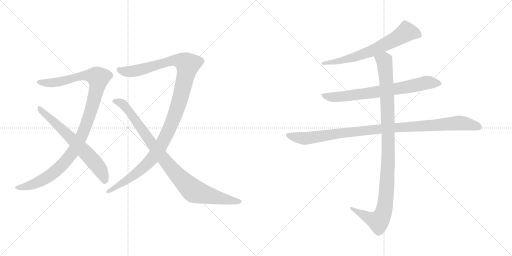
t = 0.00 s
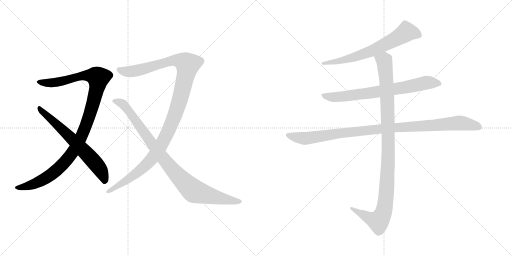
t = 1.61 s
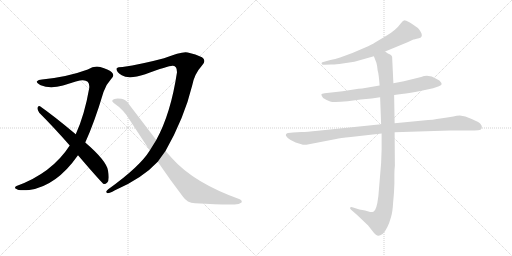
t = 3.21 s
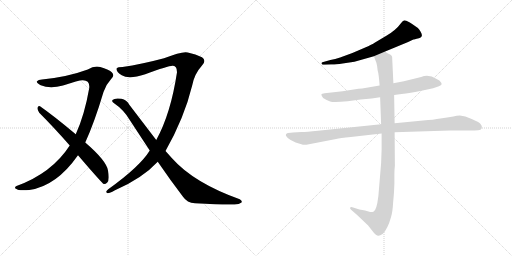
t = 4.82 s
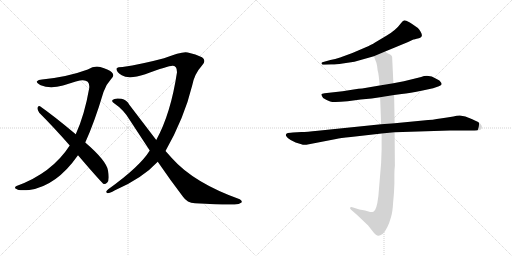
t = 6.43 s
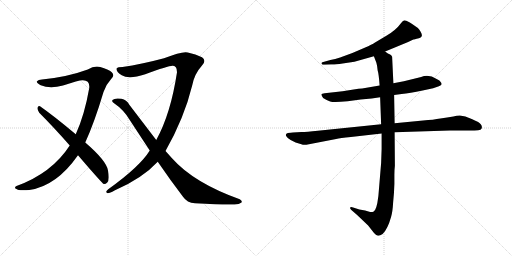
t = 8.04 s

The animated SVG that drew these frames (rendered in a browser with its animation timeline set to each time). Animation: 8 CSS @keyframes rules; one cycle of 8.04 s.

<svg version="1.1" viewBox="0 0 2048 1024" xmlns="http://www.w3.org/2000/svg">
  <g stroke="lightgray" stroke-dasharray="1,1" stroke-width="1" transform="scale(4, 4)">
    <line x1="0" y1="0" x2="256" y2="256"></line>
    <line x1="256" y1="0" x2="0" y2="256"></line>
    <line x1="128" y1="0" x2="128" y2="256"></line>
    <line x1="0" y1="128" x2="256" y2="128"></line>
    <line x1="256" y1="0" x2="512" y2="256"></line>
    <line x1="512" y1="0" x2="256" y2="256"></line>
    <line x1="384" y1="0" x2="384" y2="256"></line>
    <line x1="256" y1="128" x2="512" y2="128"></line>
  </g>
<g transform="scale(1, -1) translate(0, -850)">
   <style type="text/css">
    @keyframes keyframes0 {
      from {
       stroke: black;
       stroke-dashoffset: 1084;
       stroke-width: 128;
       }
       78% {
       animation-timing-function: step-end;
       stroke: black;
       stroke-dashoffset: 0;
       stroke-width: 128;
       }
       to {
       stroke: black;
       stroke-width: 1024;
       }
       }
       #make-me-a-hanzi-animation-0 {
         animation: keyframes0 1.132161s both;
         animation-delay: 0.000000s;
         animation-timing-function: linear;
       }
    @keyframes keyframes1 {
      from {
       stroke: black;
       stroke-dashoffset: 652;
       stroke-width: 128;
       }
       68% {
       animation-timing-function: step-end;
       stroke: black;
       stroke-dashoffset: 0;
       stroke-width: 128;
       }
       to {
       stroke: black;
       stroke-width: 1024;
       }
       }
       #make-me-a-hanzi-animation-1 {
         animation: keyframes1 0.780599s both;
         animation-delay: 1.132161s;
         animation-timing-function: linear;
       }
    @keyframes keyframes2 {
      from {
       stroke: black;
       stroke-dashoffset: 1170;
       stroke-width: 128;
       }
       79% {
       animation-timing-function: step-end;
       stroke: black;
       stroke-dashoffset: 0;
       stroke-width: 128;
       }
       to {
       stroke: black;
       stroke-width: 1024;
       }
       }
       #make-me-a-hanzi-animation-2 {
         animation: keyframes2 1.202148s both;
         animation-delay: 1.912760s;
         animation-timing-function: linear;
       }
    @keyframes keyframes3 {
      from {
       stroke: black;
       stroke-dashoffset: 928;
       stroke-width: 128;
       }
       75% {
       animation-timing-function: step-end;
       stroke: black;
       stroke-dashoffset: 0;
       stroke-width: 128;
       }
       to {
       stroke: black;
       stroke-width: 1024;
       }
       }
       #make-me-a-hanzi-animation-3 {
         animation: keyframes3 1.005208s both;
         animation-delay: 3.114908s;
         animation-timing-function: linear;
       }
    @keyframes keyframes4 {
      from {
       stroke: black;
       stroke-dashoffset: 664;
       stroke-width: 128;
       }
       68% {
       animation-timing-function: step-end;
       stroke: black;
       stroke-dashoffset: 0;
       stroke-width: 128;
       }
       to {
       stroke: black;
       stroke-width: 1024;
       }
       }
       #make-me-a-hanzi-animation-4 {
         animation: keyframes4 0.790365s both;
         animation-delay: 4.120116s;
         animation-timing-function: linear;
       }
    @keyframes keyframes5 {
      from {
       stroke: black;
       stroke-dashoffset: 728;
       stroke-width: 128;
       }
       70% {
       animation-timing-function: step-end;
       stroke: black;
       stroke-dashoffset: 0;
       stroke-width: 128;
       }
       to {
       stroke: black;
       stroke-width: 1024;
       }
       }
       #make-me-a-hanzi-animation-5 {
         animation: keyframes5 0.842448s both;
         animation-delay: 4.910481s;
         animation-timing-function: linear;
       }
    @keyframes keyframes6 {
      from {
       stroke: black;
       stroke-dashoffset: 1021;
       stroke-width: 128;
       }
       77% {
       animation-timing-function: step-end;
       stroke: black;
       stroke-dashoffset: 0;
       stroke-width: 128;
       }
       to {
       stroke: black;
       stroke-width: 1024;
       }
       }
       #make-me-a-hanzi-animation-6 {
         animation: keyframes6 1.080892s both;
         animation-delay: 5.752929s;
         animation-timing-function: linear;
       }
    @keyframes keyframes7 {
      from {
       stroke: black;
       stroke-dashoffset: 1060;
       stroke-width: 128;
       }
       78% {
       animation-timing-function: step-end;
       stroke: black;
       stroke-dashoffset: 0;
       stroke-width: 128;
       }
       to {
       stroke: black;
       stroke-width: 1024;
       }
       }
       #make-me-a-hanzi-animation-7 {
         animation: keyframes7 1.112630s both;
         animation-delay: 6.833821s;
         animation-timing-function: linear;
       }
</style>
<path d="M 341.0 280.0 Q 378.0 361.0 414.0 482.0 Q 424.0 512.0 443.0 532.0 Q 461.0 548.0 447.0 561.0 Q 434.0 573.0 401.0 582.0 Q 377.0 588.0 351.0 572.0 Q 270.0 542.0 168.0 532.0 Q 153.0 532.0 148.0 525.0 Q 144.0 518.0 163.0 509.0 Q 200.0 493.0 252.0 508.0 Q 319.0 530.0 330.0 529.0 Q 360.0 530.0 357.0 498.0 Q 338.0 389.0 303.0 313.0 L 279.0 268.0 Q 207.0 157.0 66.0 106.0 Q 54.0 99.0 66.0 94.0 Q 72.0 87.0 117.0 90.0 Q 225.0 105.0 312.0 229.0 L 341.0 280.0 Z" fill="lightgray"></path> 
<path d="M 312.0 229.0 Q 408.0 117.0 415.0 114.0 Q 422.0 113.0 429.0 120.0 Q 439.0 130.0 432.0 168.0 Q 426.0 207.0 341.0 280.0 L 303.0 313.0 Q 212.0 389.0 160.0 425.0 Q 153.0 429.0 150.0 419.0 Q 149.0 409.0 157.0 399.0 Q 215.0 341.0 279.0 268.0 L 312.0 229.0 Z" fill="lightgray"></path> 
<path d="M 662.0 246.0 Q 737.0 378.0 769.0 509.0 Q 778.0 555.0 808.0 588.0 Q 827.0 607.0 808.0 621.0 Q 783.0 634.0 751.0 640.0 Q 730.0 646.0 656.0 617.0 Q 566.0 593.0 490.0 582.0 Q 471.0 582.0 467.0 577.0 Q 463.0 564.0 487.0 549.0 Q 515.0 531.0 581.0 553.0 Q 680.0 590.0 692.0 587.0 Q 708.0 587.0 708.0 561.0 Q 683.0 395.0 625.0 290.0 L 599.0 248.0 Q 560.0 184.0 433.0 93.0 Q 420.0 83.0 428.0 78.0 Q 435.0 75.0 458.0 88.0 Q 569.0 136.0 631.0 203.0 L 662.0 246.0 Z" fill="lightgray"></path> 
<path d="M 631.0 203.0 Q 683.0 127.0 732.0 63.0 Q 748.0 39.0 780.0 37.0 Q 894.0 30.0 938.0 32.0 Q 957.0 32.0 966.0 40.0 Q 970.0 47.0 959.0 53.0 Q 775.0 119.0 688.0 217.0 L 662.0 246.0 L 625.0 290.0 L 518.0 430.0 Q 506.0 452.0 486.0 455.0 Q 458.0 459.0 450.0 450.0 Q 446.0 444.0 455.0 438.0 Q 495.0 411.0 519.0 370.0 L 599.0 248.0 L 631.0 203.0 Z" fill="lightgray"></path> 
<path d="M 1540.5 644.5 L 1632.5 682.5 L 1653.5 692.5 Q 1655.5 692.5 1675.5 697.5 Q 1695.5 702.5 1682.5 723.5 Q 1676.5 733.5 1671.5 738.5 L 1648.5 754.5 Q 1628.5 767.5 1620.5 768.5 Q 1612.5 769.5 1604.5 758.5 Q 1583.5 729.5 1545.5 707.5 L 1498.5 679.5 Q 1489.5 673.5 1458.5 659.5 L 1409.5 638.5 L 1360.5 620.5 Q 1340.5 613.5 1321.5 610.5 L 1289.5 601.5 Q 1284.5 598.5 1286.5 596.5 Q 1286.5 589.5 1298.5 591.5 L 1324.5 592.5 Q 1337.5 591.5 1370.5 596.5 L 1417.5 603.5 L 1495.5 625.5 L 1540.5 644.5 Z" fill="lightgray"></path> 
<path d="M 1576.5 470.5 L 1606.5 474.5 Q 1638.5 477.5 1690.5 488.5 L 1732.5 497.5 L 1755.5 505.5 Q 1765.5 510.5 1766.5 513.5 Q 1766.5 518.5 1762.5 522.5 Q 1760.5 528.5 1746.5 534.5 Q 1715.5 554.5 1684.5 542.5 L 1615.5 525.5 L 1573.5 517.5 L 1518.5 508.5 L 1448.5 496.5 Q 1436.5 496.5 1414.5 492.5 L 1370.5 485.5 L 1298.5 477.5 Q 1286.5 476.5 1285.5 473.5 Q 1284.5 469.5 1292.5 458.5 Q 1306.5 449.5 1320.5 444.5 Q 1334.5 439.5 1390.5 445.5 L 1442.5 452.5 L 1486.5 456.5 L 1520.5 461.5 L 1576.5 470.5 Z" fill="lightgray"></path> 
<path d="M 1205.5 322.5 L 1171.5 320.5 Q 1164.5 320.5 1151.5 318.5 Q 1140.5 315.5 1144.5 306.5 Q 1149.5 297.5 1162.5 290.5 L 1182.5 280.5 L 1205.5 273.5 Q 1213.5 269.5 1225.5 271.5 L 1344.5 294.5 Q 1359.5 298.5 1403.5 302.5 L 1526.5 316.5 L 1578.5 321.5 L 1799.5 328.5 L 1876.5 328.5 Q 1901.5 328.5 1912.5 329.5 Q 1924.5 330.5 1926.5 336.5 Q 1931.5 350.5 1912.5 362.5 Q 1886.5 375.5 1861.5 384.5 L 1839.5 388.5 Q 1826.5 388.5 1813.5 384.5 Q 1789.5 381.5 1761.5 376.5 Q 1734.5 371.5 1692.5 368.5 L 1578.5 357.5 L 1524.5 353.5 L 1271.5 327.5 Q 1226.5 322.5 1205.5 322.5 Z" fill="lightgray"></path> 
<path d="M 1526.5 316.5 L 1526.5 254.5 L 1524.5 198.5 L 1513.5 66.5 Q 1506.5 7.5 1493.5 3.5 Q 1487.5 1.5 1480.5 2.5 L 1460.5 8.5 L 1437.5 12.5 L 1412.5 20.5 Q 1403.5 23.5 1400.5 20.5 Q 1398.5 16.5 1405.5 10.5 L 1428.5 -9.5 L 1472.5 -51.5 L 1494.5 -79.5 Q 1506.5 -92.5 1512.5 -92.5 Q 1518.5 -93.5 1530.5 -85.5 Q 1550.5 -66.5 1564.5 -16.5 Q 1570.5 4.5 1572.5 40.5 Q 1576.5 77.5 1577.5 114.5 L 1577.5 150.5 Q 1577.5 171.5 1579.5 187.5 L 1578.5 321.5 L 1578.5 357.5 L 1576.5 470.5 L 1573.5 517.5 L 1568.5 623.5 Q 1566.5 629.5 1560.5 632.5 L 1551.5 636.5 L 1540.5 644.5 C 1514.5 659.5 1484.5 653.5 1495.5 625.5 L 1505.5 599.5 Q 1509.5 585.5 1510.5 569.5 Q 1515.5 552.5 1518.5 508.5 L 1520.5 461.5 L 1524.5 353.5 L 1526.5 316.5 Z" fill="lightgray"></path> 
      <clipPath id="make-me-a-hanzi-clip-0">
      <path d="M 341.0 280.0 Q 378.0 361.0 414.0 482.0 Q 424.0 512.0 443.0 532.0 Q 461.0 548.0 447.0 561.0 Q 434.0 573.0 401.0 582.0 Q 377.0 588.0 351.0 572.0 Q 270.0 542.0 168.0 532.0 Q 153.0 532.0 148.0 525.0 Q 144.0 518.0 163.0 509.0 Q 200.0 493.0 252.0 508.0 Q 319.0 530.0 330.0 529.0 Q 360.0 530.0 357.0 498.0 Q 338.0 389.0 303.0 313.0 L 279.0 268.0 Q 207.0 157.0 66.0 106.0 Q 54.0 99.0 66.0 94.0 Q 72.0 87.0 117.0 90.0 Q 225.0 105.0 312.0 229.0 L 341.0 280.0 Z" fill="lightgray"></path>
      </clipPath>
      <path clip-path="url(#make-me-a-hanzi-clip-0)" d="M 155.0 523.0 L 224.0 520.0 L 336.0 548.0 L 372.0 547.0 L 393.0 539.0 L 376.0 448.0 L 348.0 358.0 L 316.0 285.0 L 286.0 234.0 L 241.0 182.0 L 182.0 136.0 L 121.0 108.0 L 73.0 100.0 " fill="none" id="make-me-a-hanzi-animation-0" stroke-dasharray="956 1912" stroke-linecap="round"></path>

      <clipPath id="make-me-a-hanzi-clip-1">
      <path d="M 312.0 229.0 Q 408.0 117.0 415.0 114.0 Q 422.0 113.0 429.0 120.0 Q 439.0 130.0 432.0 168.0 Q 426.0 207.0 341.0 280.0 L 303.0 313.0 Q 212.0 389.0 160.0 425.0 Q 153.0 429.0 150.0 419.0 Q 149.0 409.0 157.0 399.0 Q 215.0 341.0 279.0 268.0 L 312.0 229.0 Z" fill="lightgray"></path>
      </clipPath>
      <path clip-path="url(#make-me-a-hanzi-clip-1)" d="M 159.0 415.0 L 242.0 340.0 L 368.0 212.0 L 398.0 176.0 L 420.0 123.0 " fill="none" id="make-me-a-hanzi-animation-1" stroke-dasharray="524 1048" stroke-linecap="round"></path>

      <clipPath id="make-me-a-hanzi-clip-2">
      <path d="M 662.0 246.0 Q 737.0 378.0 769.0 509.0 Q 778.0 555.0 808.0 588.0 Q 827.0 607.0 808.0 621.0 Q 783.0 634.0 751.0 640.0 Q 730.0 646.0 656.0 617.0 Q 566.0 593.0 490.0 582.0 Q 471.0 582.0 467.0 577.0 Q 463.0 564.0 487.0 549.0 Q 515.0 531.0 581.0 553.0 Q 680.0 590.0 692.0 587.0 Q 708.0 587.0 708.0 561.0 Q 683.0 395.0 625.0 290.0 L 599.0 248.0 Q 560.0 184.0 433.0 93.0 Q 420.0 83.0 428.0 78.0 Q 435.0 75.0 458.0 88.0 Q 569.0 136.0 631.0 203.0 L 662.0 246.0 Z" fill="lightgray"></path>
      </clipPath>
      <path clip-path="url(#make-me-a-hanzi-clip-2)" d="M 474.0 573.0 L 508.0 563.0 L 546.0 567.0 L 691.0 609.0 L 735.0 603.0 L 751.0 591.0 L 716.0 439.0 L 689.0 364.0 L 643.0 266.0 L 608.0 215.0 L 558.0 166.0 L 507.0 128.0 L 433.0 85.0 " fill="none" id="make-me-a-hanzi-animation-2" stroke-dasharray="1042 2084" stroke-linecap="round"></path>

      <clipPath id="make-me-a-hanzi-clip-3">
      <path d="M 631.0 203.0 Q 683.0 127.0 732.0 63.0 Q 748.0 39.0 780.0 37.0 Q 894.0 30.0 938.0 32.0 Q 957.0 32.0 966.0 40.0 Q 970.0 47.0 959.0 53.0 Q 775.0 119.0 688.0 217.0 L 662.0 246.0 L 625.0 290.0 L 518.0 430.0 Q 506.0 452.0 486.0 455.0 Q 458.0 459.0 450.0 450.0 Q 446.0 444.0 455.0 438.0 Q 495.0 411.0 519.0 370.0 L 599.0 248.0 L 631.0 203.0 Z" fill="lightgray"></path>
      </clipPath>
      <path clip-path="url(#make-me-a-hanzi-clip-3)" d="M 458.0 446.0 L 493.0 433.0 L 667.0 198.0 L 772.0 88.0 L 834.0 68.0 L 957.0 43.0 " fill="none" id="make-me-a-hanzi-animation-3" stroke-dasharray="800 1600" stroke-linecap="round"></path>

      <clipPath id="make-me-a-hanzi-clip-4">
      <path d="M 1540.5 644.5 L 1632.5 682.5 L 1653.5 692.5 Q 1655.5 692.5 1675.5 697.5 Q 1695.5 702.5 1682.5 723.5 Q 1676.5 733.5 1671.5 738.5 L 1648.5 754.5 Q 1628.5 767.5 1620.5 768.5 Q 1612.5 769.5 1604.5 758.5 Q 1583.5 729.5 1545.5 707.5 L 1498.5 679.5 Q 1489.5 673.5 1458.5 659.5 L 1409.5 638.5 L 1360.5 620.5 Q 1340.5 613.5 1321.5 610.5 L 1289.5 601.5 Q 1284.5 598.5 1286.5 596.5 Q 1286.5 589.5 1298.5 591.5 L 1324.5 592.5 Q 1337.5 591.5 1370.5 596.5 L 1417.5 603.5 L 1495.5 625.5 L 1540.5 644.5 Z" fill="lightgray"></path>
      </clipPath>
      <path clip-path="url(#make-me-a-hanzi-clip-4)" d="M 1673.5 711.5 L 1625.5 722.5 L 1575.5 690.5 L 1457.5 635.5 L 1376.5 610.5 L 1293.5 595.5 " fill="none" id="make-me-a-hanzi-animation-4" stroke-dasharray="536 1072" stroke-linecap="round"></path>

      <clipPath id="make-me-a-hanzi-clip-5">
      <path d="M 1576.5 470.5 L 1606.5 474.5 Q 1638.5 477.5 1690.5 488.5 L 1732.5 497.5 L 1755.5 505.5 Q 1765.5 510.5 1766.5 513.5 Q 1766.5 518.5 1762.5 522.5 Q 1760.5 528.5 1746.5 534.5 Q 1715.5 554.5 1684.5 542.5 L 1615.5 525.5 L 1573.5 517.5 L 1518.5 508.5 L 1448.5 496.5 Q 1436.5 496.5 1414.5 492.5 L 1370.5 485.5 L 1298.5 477.5 Q 1286.5 476.5 1285.5 473.5 Q 1284.5 469.5 1292.5 458.5 Q 1306.5 449.5 1320.5 444.5 Q 1334.5 439.5 1390.5 445.5 L 1442.5 452.5 L 1486.5 456.5 L 1520.5 461.5 L 1576.5 470.5 Z" fill="lightgray"></path>
      </clipPath>
      <path clip-path="url(#make-me-a-hanzi-clip-5)" d="M 1293.5 472.5 L 1305.5 464.5 L 1359.5 462.5 L 1620.5 500.5 L 1705.5 519.5 L 1757.5 514.5 " fill="none" id="make-me-a-hanzi-animation-5" stroke-dasharray="600 1200" stroke-linecap="round"></path>

      <clipPath id="make-me-a-hanzi-clip-6">
      <path d="M 1205.5 322.5 L 1171.5 320.5 Q 1164.5 320.5 1151.5 318.5 Q 1140.5 315.5 1144.5 306.5 Q 1149.5 297.5 1162.5 290.5 L 1182.5 280.5 L 1205.5 273.5 Q 1213.5 269.5 1225.5 271.5 L 1344.5 294.5 Q 1359.5 298.5 1403.5 302.5 L 1526.5 316.5 L 1578.5 321.5 L 1799.5 328.5 L 1876.5 328.5 Q 1901.5 328.5 1912.5 329.5 Q 1924.5 330.5 1926.5 336.5 Q 1931.5 350.5 1912.5 362.5 Q 1886.5 375.5 1861.5 384.5 L 1839.5 388.5 Q 1826.5 388.5 1813.5 384.5 Q 1789.5 381.5 1761.5 376.5 Q 1734.5 371.5 1692.5 368.5 L 1578.5 357.5 L 1524.5 353.5 L 1271.5 327.5 Q 1226.5 322.5 1205.5 322.5 Z" fill="lightgray"></path>
      </clipPath>
      <path clip-path="url(#make-me-a-hanzi-clip-6)" d="M 1155.5 308.5 L 1216.5 296.5 L 1501.5 332.5 L 1835.5 358.5 L 1914.5 342.5 " fill="none" id="make-me-a-hanzi-animation-6" stroke-dasharray="893 1786" stroke-linecap="round"></path>

      <clipPath id="make-me-a-hanzi-clip-7">
      <path d="M 1526.5 316.5 L 1526.5 254.5 L 1524.5 198.5 L 1513.5 66.5 Q 1506.5 7.5 1493.5 3.5 Q 1487.5 1.5 1480.5 2.5 L 1460.5 8.5 L 1437.5 12.5 L 1412.5 20.5 Q 1403.5 23.5 1400.5 20.5 Q 1398.5 16.5 1405.5 10.5 L 1428.5 -9.5 L 1472.5 -51.5 L 1494.5 -79.5 Q 1506.5 -92.5 1512.5 -92.5 Q 1518.5 -93.5 1530.5 -85.5 Q 1550.5 -66.5 1564.5 -16.5 Q 1570.5 4.5 1572.5 40.5 Q 1576.5 77.5 1577.5 114.5 L 1577.5 150.5 Q 1577.5 171.5 1579.5 187.5 L 1578.5 321.5 L 1578.5 357.5 L 1576.5 470.5 L 1573.5 517.5 L 1568.5 623.5 Q 1566.5 629.5 1560.5 632.5 L 1551.5 636.5 L 1540.5 644.5 C 1514.5 659.5 1484.5 653.5 1495.5 625.5 L 1505.5 599.5 Q 1509.5 585.5 1510.5 569.5 Q 1515.5 552.5 1518.5 508.5 L 1520.5 461.5 L 1524.5 353.5 L 1526.5 316.5 Z" fill="lightgray"></path>
      </clipPath>
      <path clip-path="url(#make-me-a-hanzi-clip-7)" d="M 1503.5 621.5 L 1536.5 607.5 L 1548.5 476.5 L 1553.5 239.5 L 1538.5 19.5 L 1527.5 -15.5 L 1513.5 -34.5 L 1406.5 17.5 " fill="none" id="make-me-a-hanzi-animation-7" stroke-dasharray="932 1864" stroke-linecap="round"></path>

</g>
</svg>
